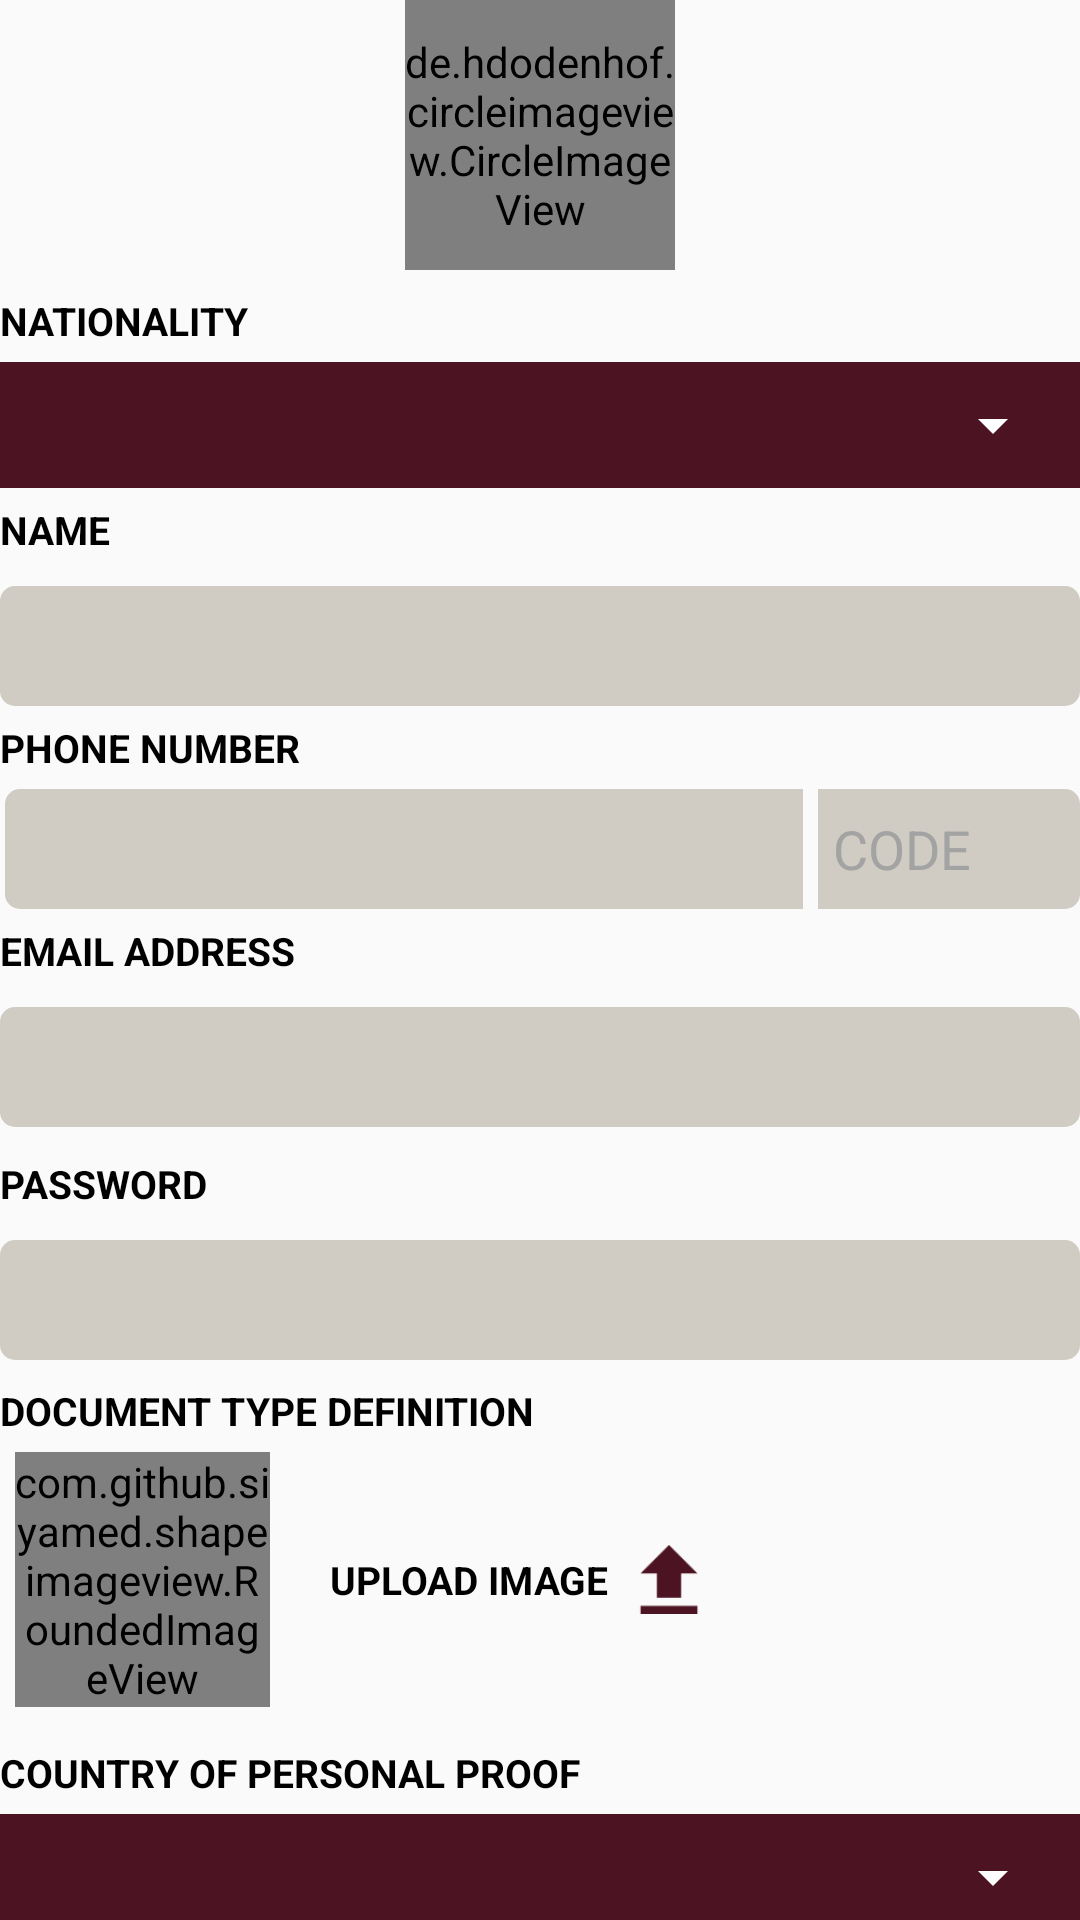

Produce the Android XML layout that renders to this screen, including the resource entries it uses.
<!-- AndroidManifest.xml: application theme AppTheme -->
<!-- res/layout/fragment_signup.xml -->
<?xml version="1.0" encoding="utf-8"?>
<ScrollView xmlns:tools="http://schemas.android.com/tools"
    android:layout_width="match_parent"
    android:layout_height="wrap_content"
    xmlns:app="http://schemas.android.com/apk/res-auto"
    android:fillViewport="true"
    android:fitsSystemWindows="true"
    android:scrollbars="none"
    xmlns:android="http://schemas.android.com/apk/res/android">
<LinearLayout
    android:orientation="vertical"
    android:layout_width="match_parent"
    android:layout_height="wrap_content"
    android:background="@color/transparent"


    >

    <de.hdodenhof.circleimageview.CircleImageView
        android:id="@+id/image"
        android:layout_width="90dp"
        android:layout_height="90dp"
        app:civ_border_color="@color/white"
        app:civ_border_width="2dp"
        android:layout_gravity="center_horizontal" android:src="@drawable/user_profile"
        />
    <TextView
        android:layout_width="match_parent"
        android:layout_height="wrap_content"
        android:textColor="@color/black"
        android:textAllCaps="true"
        android:textStyle="bold"
        android:textSize="13sp"
        android:text="@string/nationality"
        android:layout_marginTop="8dp"
        android:layout_marginBottom="5dp"
        />
    <FrameLayout
        android:layout_width="match_parent"
        android:layout_height="wrap_content"
        android:background="@color/sel_btn"
        android:layout_marginBottom="5dp"
        android:paddingRight="5dp"
        android:paddingLeft="5dp"
        >
        <Spinner
            android:id="@+id/spinner_nationality"
            android:layout_width="match_parent"
            android:layout_height="42dp"
            app:backgroundTint="@color/white"
            >

        </Spinner>
    </FrameLayout>
    <TextView
        android:layout_width="match_parent"
        android:layout_height="wrap_content"
        android:textColor="@color/black"
        android:textAllCaps="true"
        android:textStyle="bold"
        android:textSize="13sp"
        android:text="@string/name"
        />

    <EditText
        android:id="@+id/edt_name"
        android:layout_width="match_parent"
        android:layout_height="40dp"
        android:background="@drawable/edt_bg"
        android:layout_marginTop="10dp"
        android:singleLine="true"
        android:inputType="textPersonName"
        android:textColor="@color/text_color"
        android:paddingLeft="5dp"
        android:paddingRight="5dp"

        />
    <TextView
        android:layout_width="match_parent"
        android:layout_height="wrap_content"
        android:textColor="@color/black"
        android:textAllCaps="true"
        android:textStyle="bold"
        android:textSize="13sp"
        android:text="@string/phone_number"
        android:layout_marginTop="5dp"
        />
   
    <LinearLayout
        android:layout_width="match_parent"
        android:layout_height="wrap_content"
        android:orientation="horizontal"
        android:weightSum="1"
        android:layout_marginTop="5dp"
        android:layout_marginBottom="5dp"
        android:layoutDirection="rtl"

        >

        <EditText
            android:id="@+id/edt_phone_code"
            android:layout_width="0dp"
            android:layout_weight=".25"
            android:layout_height="40dp"
            android:background="@drawable/edt__phone_code_bg"
            android:singleLine="true"
            android:inputType="phone"
            android:textColor="@color/text_color"
            android:paddingLeft="5dp"
            android:paddingRight="5dp"
            android:layout_marginLeft="5dp"
            android:hint="@string/code"
            android:textAllCaps="true"
            android:textColorHint="@color/text_color"

            />
        <EditText
            android:id="@+id/edt_phone_number"

            android:layout_width="0dp"
            android:layout_weight=".76"
            android:layout_height="40dp"
            android:background="@drawable/edt__phone_num_bg"
            android:singleLine="true"
            android:inputType="phone"
            android:textColor="@color/text_color"
            android:paddingLeft="5dp"
            android:paddingRight="5dp"
            android:layout_marginLeft="5dp"

            />
    </LinearLayout>
    <TextView
        android:layout_width="match_parent"
        android:layout_height="wrap_content"
        android:textColor="@color/black"
        android:textAllCaps="true"
        android:textStyle="bold"
        android:textSize="13sp"
        android:text="@string/email_address"
        />

    <EditText
        android:id="@+id/edt_email"
        android:layout_width="match_parent"
        android:layout_height="40dp"
        android:background="@drawable/edt_bg"
        android:layout_marginTop="10dp"
        android:singleLine="true"
        android:inputType="textEmailAddress"
        android:textColor="@color/text_color"
        android:paddingLeft="5dp"
        android:paddingRight="5dp"

        />
    <TextView
        android:layout_width="match_parent"
        android:layout_height="wrap_content"
        android:textColor="@color/black"
        android:textAllCaps="true"
        android:textStyle="bold"
        android:textSize="13sp"
        android:text="@string/password"
        android:layout_marginTop="10dp"
        />

    <EditText
        android:id="@+id/edt_password"
        android:layout_width="match_parent"
        android:layout_height="40dp"
        android:background="@drawable/edt_bg"
        android:layout_marginTop="10dp"
        android:singleLine="true"
        android:inputType="textPassword"
        android:textColor="@color/text_color"
        android:paddingLeft="5dp"
        android:paddingRight="5dp"


        />
    <TextView
        android:layout_width="match_parent"
        android:layout_height="wrap_content"
        android:textColor="@color/black"
        android:textAllCaps="true"
        android:textStyle="bold"
        android:textSize="13sp"
        android:text="@string/document_type_definition"
        android:layout_marginTop="8dp"
        android:layout_marginBottom="5dp"
        />
    <LinearLayout
        android:layout_width="match_parent"
        android:layout_height="wrap_content"
        android:layout_marginBottom="5dp"
        android:paddingRight="5dp"
        android:paddingLeft="5dp"
        android:orientation="horizontal"

        >
       <com.github.siyamed.shapeimageview.RoundedImageView
           android:id="@+id/uploaded_image"
           android:layout_width="85dp"
           android:layout_height="85dp"
           app:siBorderType="stroke"
           app:siRadius="5dp"
           app:siBorderColor="@color/gray1"
           app:siBorderWidth="1dp"
           android:src="@color/press_color"
           />

        <LinearLayout
            android:id="@+id/ll_upload_image"
            android:layout_width="wrap_content"
            android:layout_height="wrap_content"
            android:layout_gravity="center_vertical"
            android:orientation="horizontal"
            android:layout_marginStart="20dp"
            tools:ignore="RtlCompat">
            <TextView
                android:layout_width="wrap_content"
                android:layout_height="wrap_content"
                android:textColor="@color/black"
                android:textSize="13sp"
                android:layout_gravity="center_vertical"
                android:textAllCaps="true"
                android:textStyle="bold"
                android:text="@string/upload_image"
                android:clickable="false"
                android:longClickable="false"
                />
            <ImageView
                android:layout_width="40dp"
                android:layout_height="35dp"
                android:src="@drawable/upload_icon"
                android:padding="6dp"
                android:clickable="false"
                android:longClickable="false"
                />
        </LinearLayout>
    </LinearLayout>

    <TextView
        android:layout_width="match_parent"
        android:layout_height="wrap_content"
        android:textColor="@color/black"
        android:textAllCaps="true"
        android:textStyle="bold"
        android:textSize="13sp"
        android:text="@string/country_of_personal_proof"
        android:layout_marginTop="8dp"
        android:layout_marginBottom="5dp"
        />
    <FrameLayout
        android:layout_width="match_parent"
        android:layout_height="wrap_content"
        android:background="@color/sel_btn"
        android:layout_marginBottom="5dp"
        android:paddingRight="5dp"
        android:paddingLeft="5dp"
        >
        <Spinner
            android:id="@+id/spinner_city"
            android:layout_width="match_parent"
            android:layout_height="42dp"
            app:backgroundTint="@color/white"
            >

        </Spinner>
    </FrameLayout>
    <Button
        android:id="@+id/btn_done"
        android:layout_width="match_parent"
        android:layout_height="42dp"
        android:layout_marginTop="15dp"
        android:background="@drawable/btn_bg"
        android:textColor="@color/white"
        android:textStyle="bold"
        android:textSize="15sp"
        android:textAllCaps="true"
        android:text="@string/done"
        android:layout_marginBottom="15dp"
        />

</LinearLayout>
</ScrollView>
<!-- resources referenced by this layout -->
<resources>
  <color name="black">#000000</color>
  <color name="gray1">#e0e0e0</color>
  <color name="press_color">#571426</color>
  <color name="sel_btn">#4c1323</color>
  <color name="text_color">#a3a3a3 </color>
  <color name="transparent">#00000000</color>
  <color name="white">#ffffff</color>
  <!-- drawable btn_bg (drawable) -->
  <?xml version="1.0" encoding="utf-8"?>
  <selector xmlns:android="http://schemas.android.com/apk/res/android">
      <item android:state_pressed="false">
          <shape android:shape="rectangle">
              <corners android:radius="5dp"/>
              <solid android:color="@color/sel_btn"/>
          </shape>
      </item>
  
      <item android:state_pressed="true">
          <shape android:shape="rectangle">
              <corners android:radius="5dp"/>
              <solid android:color="@color/press_color"/>
          </shape>
      </item>
  </selector>
  <!-- drawable edt__phone_code_bg (drawable) -->
  <?xml version="1.0" encoding="utf-8"?>
  <shape xmlns:android="http://schemas.android.com/apk/res/android"
      android:shape="rectangle"
      >
      <corners
          android:topRightRadius="5dp"
          android:bottomRightRadius="5dp"
          />
      <solid android:color="@color/edt_bg"/>
  </shape>
  <!-- drawable edt__phone_num_bg (drawable) -->
  <?xml version="1.0" encoding="utf-8"?>
  <shape xmlns:android="http://schemas.android.com/apk/res/android"
      android:shape="rectangle"
      >
      <corners
          android:topLeftRadius="5dp"
          android:bottomLeftRadius="5dp"
          />
      <solid android:color="@color/edt_bg"/>
  </shape>
  <!-- drawable edt_bg (drawable) -->
  <?xml version="1.0" encoding="utf-8"?>
  <shape xmlns:android="http://schemas.android.com/apk/res/android"
      android:shape="rectangle"
      >
      <corners android:radius="5dp"/>
      <solid android:color="@color/edt_bg"/>
  </shape>
  <!-- drawable upload_icon: png bitmap (drawable, 539 bytes) -->
  <!-- drawable user_profile: png bitmap (drawable, 17413 bytes) -->
  <string name="code">CODE</string>
  <string name="country_of_personal_proof">Country of personal proof</string>
  <string name="document_type_definition">Document Type Definition</string>
  <string name="done">Done</string>
  <string name="email_address">Email address</string>
  <string name="name">Name</string>
  <string name="nationality">nationality</string>
  <string name="password">Password</string>
  <string name="phone_number">phone number</string>
  <string name="upload_image">Upload image</string>
  <style name="AppTheme" parent="Theme.AppCompat.Light.NoActionBar">
          
          <item name="colorPrimary">@color/colorPrimary</item>
          <item name="colorPrimaryDark">@color/colorPrimaryDark</item>
          <item name="colorAccent">@color/colorAccent</item>
      </style>
  <color name="edt_bg">#d0ccc3</color>
  <color name="colorPrimary">#8c8372 </color>
  <color name="colorPrimaryDark">#a17c61 </color>
  <color name="colorAccent">#8c8372</color>
</resources>
